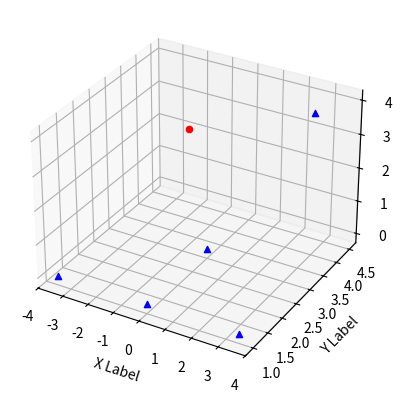

Here is the Python script that generated this plot:
import numpy as np
from mpl_toolkits.mplot3d import Axes3D
import matplotlib.pyplot as plt


def randrange(n, vmin, vmax):
    return (vmax - vmin)*np.random.rand(n) + vmin

fig = plt.figure()
ax = fig.add_subplot(111, projection='3d')
n = 100

points = [
[-3.5,1,0],
[2.5,4.5,3.5],
[0,1,0],
[3.5,1,0],
[0,3,0]
]

ax.scatter(0,2.4,4, c='r', marker='o')

for xs,ys,zs in points:
    ax.scatter(xs, ys, zs, c='b', marker='^')

ax.set_xlabel('X Label')
ax.set_ylabel('Y Label')
ax.set_zlabel('Z Label')

plt.show()
